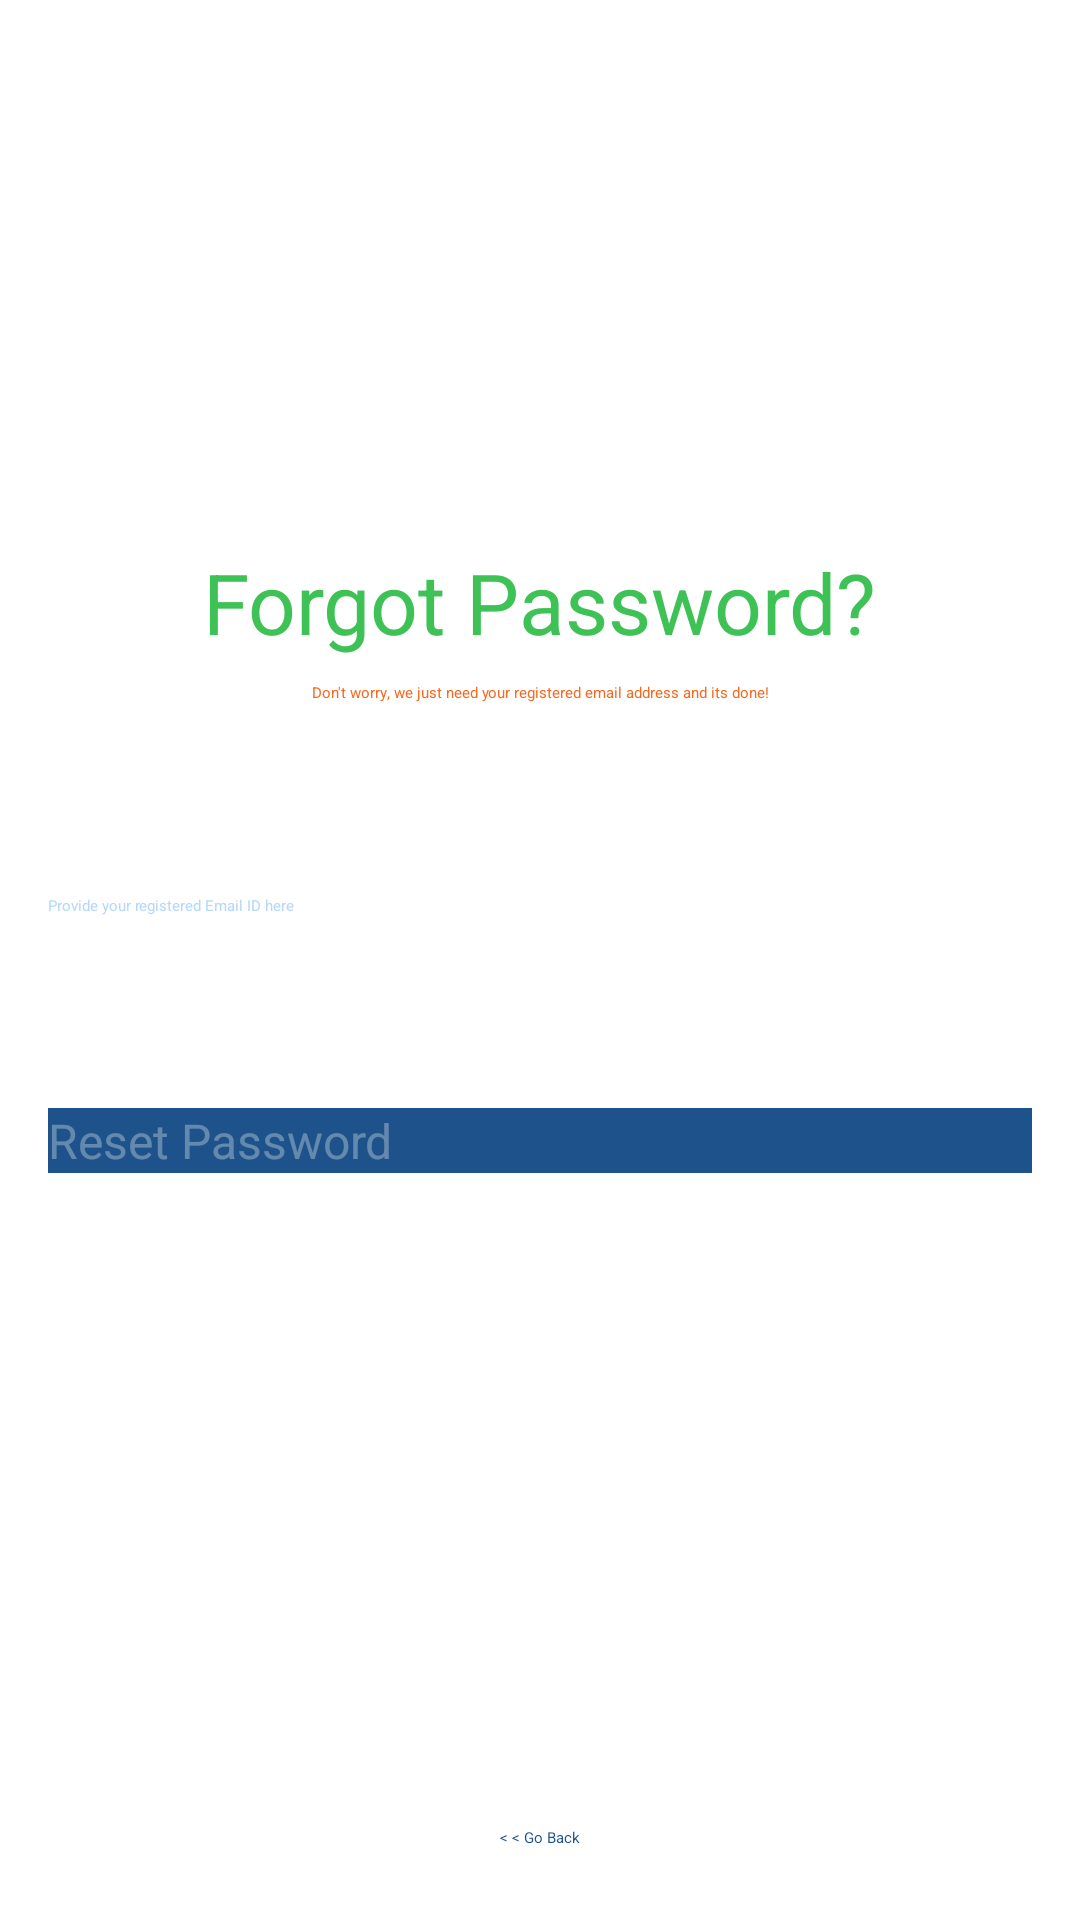

Reconstruct the res/layout file that produces this screen, plus the resources it refers to.
<!-- AndroidManifest.xml: application theme Theme.MedifactsApp -->
<!-- res/layout/fragment_reset_password.xml -->
<?xml version="1.0" encoding="utf-8"?>
<FrameLayout xmlns:android="http://schemas.android.com/apk/res/android"
    xmlns:app="http://schemas.android.com/apk/res-auto"
    xmlns:tools="http://schemas.android.com/tools"
    android:layout_width="match_parent"
    android:layout_height="match_parent"
    tools:context=".ResetPasswordFragment">

    <androidx.constraintlayout.widget.ConstraintLayout
        android:layout_width="match_parent"
        android:layout_height="match_parent">

        <ImageView
            android:id="@+id/imageView3"
            android:layout_width="100dp"
            android:layout_height="150dp"
            android:layout_marginTop="24dp"
            android:src="@drawable/forgot_password_image"
            app:layout_constraintEnd_toEndOf="parent"
            app:layout_constraintStart_toStartOf="parent"
            app:layout_constraintTop_toTopOf="parent" />

        <TextView
            android:id="@+id/main_email"
            android:layout_width="wrap_content"
            android:layout_height="wrap_content"
            android:layout_marginStart="8dp"
            android:layout_marginTop="8dp"
            android:layout_marginEnd="8dp"
            android:text="Forgot Password?"
            android:textColor="#3ec255"
            android:textSize="28sp"
            app:layout_constraintEnd_toEndOf="parent"
            app:layout_constraintStart_toStartOf="parent"
            app:layout_constraintTop_toBottomOf="@+id/imageView3" />

        <TextView
            android:id="@+id/textView4"
            android:layout_width="270dp"
            android:layout_height="wrap_content"
            android:layout_marginStart="8dp"
            android:layout_marginTop="8dp"
            android:layout_marginEnd="8dp"
            android:text="Don't worry, we just need your registered email address and its done!"
            android:textAlignment="center"
            android:textColor="#F56920"
            app:layout_constraintEnd_toEndOf="parent"
            app:layout_constraintStart_toStartOf="parent"
            app:layout_constraintTop_toBottomOf="@+id/main_email" />

        <EditText
            android:id="@+id/forgot_password_email"
            android:layout_width="0dp"
            android:layout_height="wrap_content"
            android:layout_marginStart="16dp"
            android:layout_marginTop="64dp"
            android:layout_marginEnd="16dp"
            android:backgroundTint="@color/colorPrimary"
            android:ems="10"
            android:theme="@style/BlueProgressBar"
            android:hint="Provide your registered Email ID here"
            android:textColorHint="@color/colorPrimary"
            android:inputType="textEmailAddress"
            android:textColor="@color/colorPrimaryDark"
            app:layout_constraintEnd_toEndOf="parent"
            app:layout_constraintStart_toStartOf="parent"
            app:layout_constraintTop_toBottomOf="@+id/textView4" />

        <Button
            android:id="@+id/reset_password_btn"
            android:layout_width="0dp"
            android:layout_height="wrap_content"
            android:layout_marginStart="16dp"
            android:layout_marginTop="64dp"
            android:layout_marginEnd="16dp"
            android:background="@color/colorPrimaryDark"
            android:enabled="false"
            android:text="Reset Password"
            android:textAllCaps="false"
            android:textColor="#50FFFFFF"
            android:textSize="16sp"
            app:layout_constraintEnd_toEndOf="parent"
            app:layout_constraintStart_toStartOf="parent"
            app:layout_constraintTop_toBottomOf="@+id/forgot_password_email" />

        <TextView
            android:id="@+id/tv_forgot_password_go_back"
            android:layout_width="wrap_content"
            android:layout_height="wrap_content"
            android:layout_marginBottom="24dp"
            android:text="&lt; &lt; Go Back"
            android:textColor="@color/colorPrimaryDark"
            app:layout_constraintBottom_toBottomOf="parent"
            app:layout_constraintEnd_toEndOf="parent"
            app:layout_constraintStart_toStartOf="parent" />

        <LinearLayout
            android:id="@+id/forgot_password_email_icon_container"
            android:layout_width="wrap_content"
            android:layout_height="wrap_content"
            android:layout_marginStart="16dp"
            android:layout_marginEnd="16dp"
            android:orientation="horizontal"
            app:layout_constraintBottom_toTopOf="@+id/reset_password_btn"
            app:layout_constraintEnd_toEndOf="parent"
            app:layout_constraintStart_toStartOf="parent"
            app:layout_constraintTop_toBottomOf="@+id/forgot_password_email">

            <ImageView
                android:id="@+id/forgot_password_email_icon"
                android:layout_width="40dp"
                android:layout_height="40dp"
                android:layout_gravity="center"
                android:src="@mipmap/red_email"
                android:visibility="gone" />

            <TextView
                android:id="@+id/forgot_password_email_text"
                android:layout_width="wrap_content"
                android:layout_height="wrap_content"
                android:layout_marginLeft="5dp"
                android:text="Recovery Email sent Successfully ! Check your Inbox."
                android:textColor="@color/successGreen"
                android:textSize="16sp"
                android:visibility="gone" />
        </LinearLayout>

        <ProgressBar
            android:id="@+id/forgot_password_progress_bar"
            style="?android:attr/progressBarStyleHorizontal"
            android:layout_width="75dp"
            android:layout_height="wrap_content"
            android:indeterminate="true"
            android:theme="@style/BlueProgressBar"
            android:visibility="gone"
            app:layout_constraintEnd_toEndOf="@+id/forgot_password_email_icon_container"
            app:layout_constraintStart_toStartOf="@+id/forgot_password_email_icon_container"
            app:layout_constraintTop_toBottomOf="@+id/forgot_password_email_icon_container" />

    </androidx.constraintlayout.widget.ConstraintLayout>
</FrameLayout>
<!-- resources referenced by this layout -->
<resources>
  <color name="colorPrimary">#b6d8fa</color>
  <color name="colorPrimaryDark">#1d538a</color>
  <color name="successGreen">#11A10C</color>
  <!-- mipmap red_email: png bitmap (mipmap-xhdpi, 48930 bytes) -->
  <style name="Theme.MedifactsApp" parent="Theme.MaterialComponents.DayNight.DarkActionBar">
  
      </style>
</resources>
